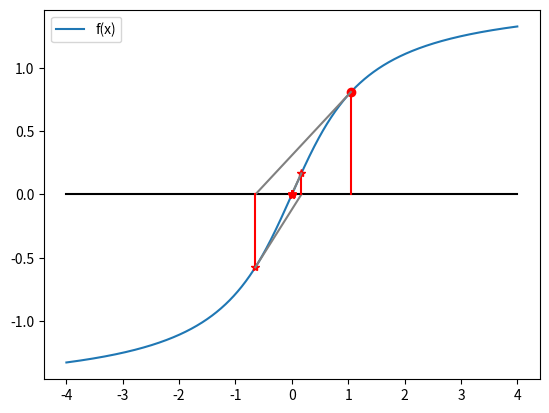

The matplotlib source for this figure:
# #-------------------------------------------------------------------------#
# # FE-Methods, SS 2020, 3. Unit
# #
# # Script for calculating the root of the function f(x) = x-exp(x) with the
# # Newton-Raphson method
# #-------------------------------------------------------------------------#
import numpy as np
import matplotlib.pyplot as plt


# In the scalar case, the function and its derivative can be implemented
# directly via function handles. For nonlinear equation systems, the
# functions are defined in files on their own.

bsp = 1

if bsp == 0:
    n_equations = 1
    # x - e^-x
    f = lambda x: x - np.exp(-x)
    df = lambda x: 1 + np.exp(-x)
    x0 = -3
    x = np.linspace(-3.5, 1.5, 1001)
elif bsp == 1:
    n_equations = 1
    # atan(x)
    f = lambda x: np.arctan(x)
    df = lambda x: 1 / (1 + x**2)
    x0 = np.pi/3  # Good initial guess = pi/3 (converges), bad guess = pi/2 (does not converge, because of instability, overshoots)
    x = np.linspace(-4, 4, 1001)
elif bsp == 2:
    n_equations = 1
    # 1/2*x^3-3/2*x^2-1
    f = lambda x: 0.5*x**3-1.5*x**2-1
    df = lambda x: 3/2*x**2-3*x
    x0 = 4 # Good Initial Guess = 4 (converges), Bad Initial Guess = 1 (gets stuck in local maximum)
    x = np.linspace(-1.5, 4.5, 1001)


# Setting the initial guess, the maximum number of iterations and the
# convergence criterion (same for increment and residuum)

max_iterations = 15
convergence_criterion = 1e-12

# In the following array, the x-value of each iteration step is stored.
x_arr = np.zeros((n_equations, max_iterations + 1))
x_arr[:, 0] = x0

# % x- and y values for the plot are calculated
y = np.array([f(i) for i in x])

# x axis and initial guess are plotted.
plt.plot(x, y)
plt.plot(x0, f(x0), 'ro')
plt.plot([x[0], x[-1]], [0, 0], 'k-')
plt.plot([x0, x0], [0, f(x0)], 'r')
plt.legend(['f(x)'])

for k in range(max_iterations):
    # wait for key press
    #input("Press Enter to continue...")
    # Implementation of the Newton Raphson method
    x_k = x_arr[:, k]
    delta_x = -np.linalg.inv(np.reshape(df(x_k), (n_equations, n_equations))) * np.reshape(f(x_k), (n_equations, n_equations))
    x_kp1 = x_k + delta_x

    # The calculated value is stored
    x_arr[:, k + 1] = x_kp1

    # The calculated value is plotted
    plt.plot([x_k[0], x_kp1[0, 0]], [f(x_k)[0], 0], 'grey')
    plt.plot([x_kp1[0, 0], x_kp1[0, 0]], [0, f(x_kp1)[0, 0]], 'r')
    plt.plot(x_kp1[0, 0], f(x_kp1)[0, 0], 'r*')

plt.show()
print()